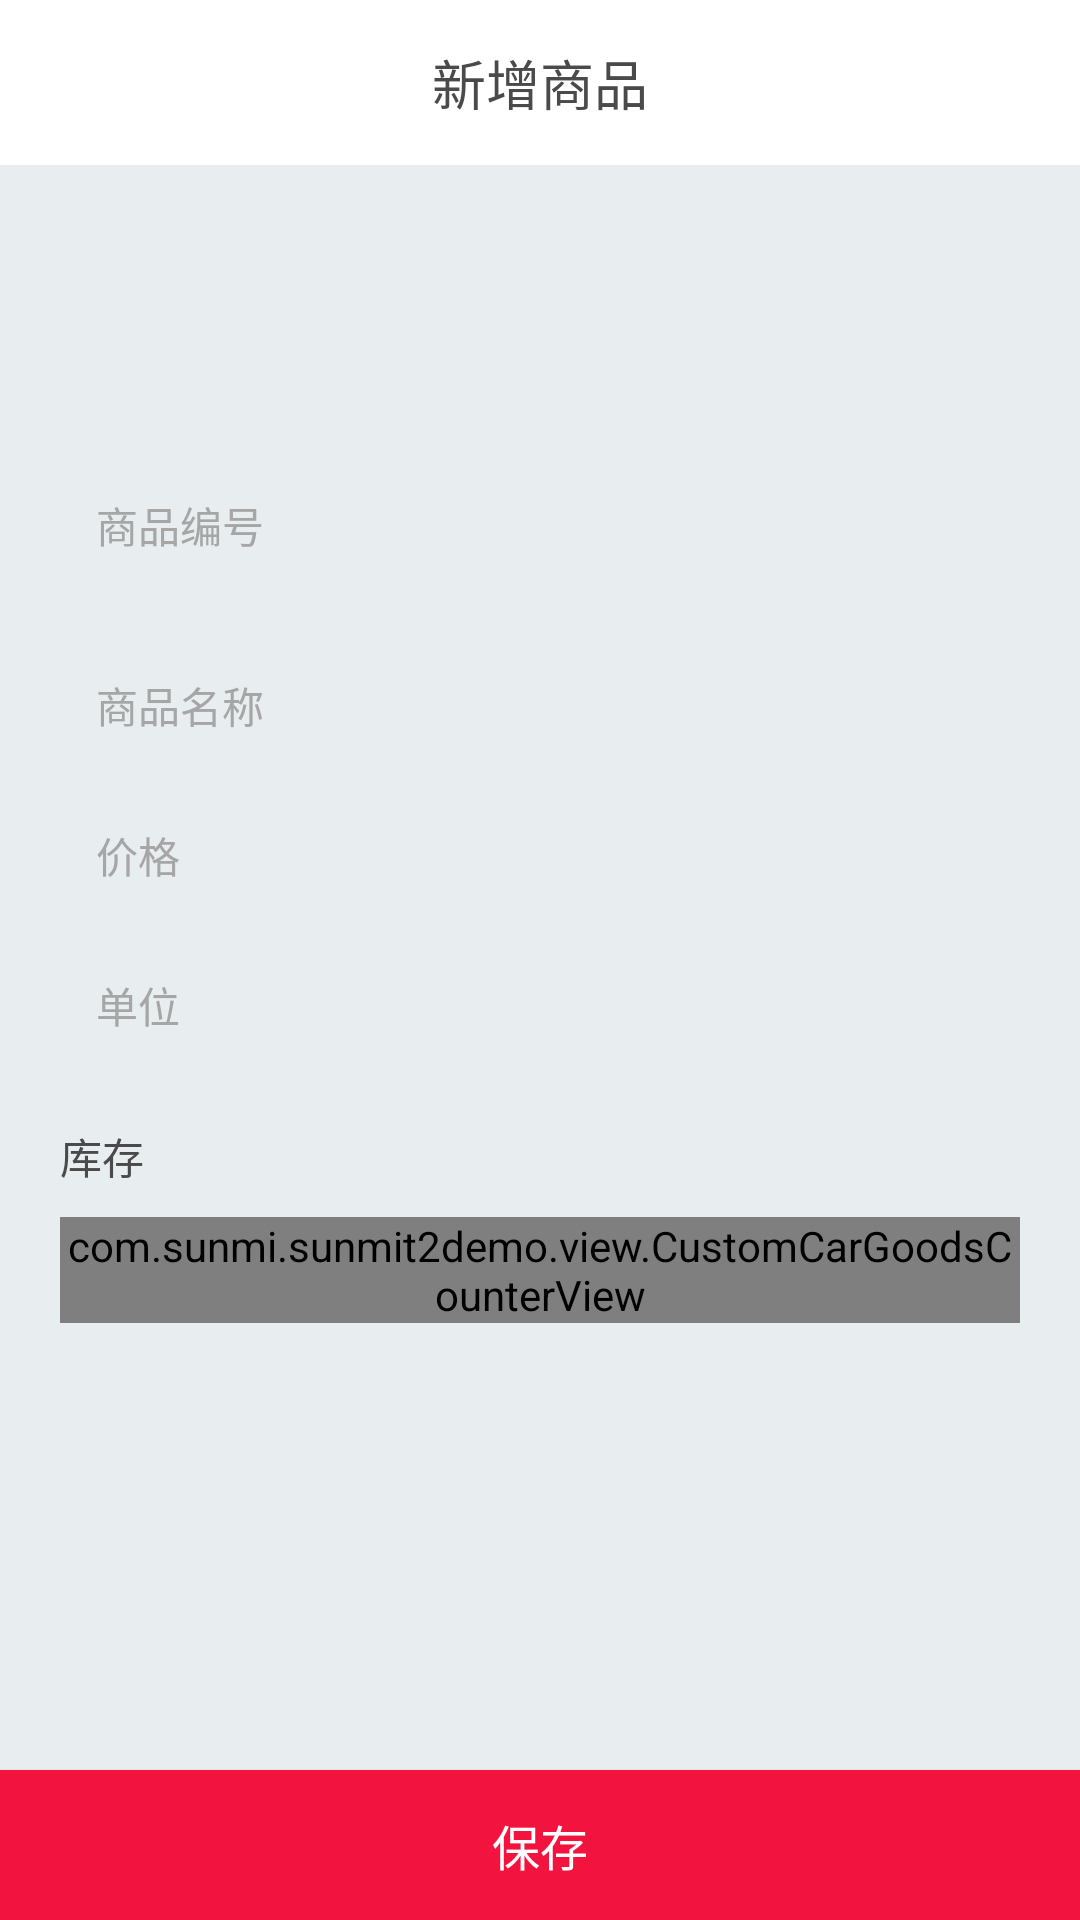

Write the Android layout XML for this screen, with the resource values it uses.
<!-- AndroidManifest.xml: application theme AppTheme -->
<!-- res/layout/fragment_background_setting.xml -->
<?xml version="1.0" encoding="utf-8"?>
<LinearLayout xmlns:android="http://schemas.android.com/apk/res/android"
    android:layout_width="500dp"
    android:layout_height="match_parent"
    android:orientation="vertical">

    <RelativeLayout
        android:layout_width="match_parent"
        android:layout_height="55dp"
        android:background="#ffffff">

        <TextView
            android:layout_width="wrap_content"
            android:layout_height="wrap_content"
            android:layout_centerInParent="true"
            android:text="新增商品"
            android:textColor="#FF4A4A4A"
            android:textSize="18sp" />

        <Button
            android:id="@+id/btn_delete"
            android:layout_width="wrap_content"
            android:layout_height="wrap_content"
            android:layout_alignParentEnd="true"
            android:background="@null"
            android:text="@string/delete"
            android:textColor="#F2143F"
            android:textSize="14sp"
            android:visibility="gone" />

    </RelativeLayout>

    <LinearLayout
        android:layout_width="match_parent"
        android:layout_height="wrap_content"
        android:layout_weight="1"
        android:background="#ffe8edef"
        android:orientation="vertical"
        android:paddingStart="20dp"
        android:paddingEnd="20dp">

        <RelativeLayout
            android:layout_width="match_parent"
            android:layout_height="wrap_content"
            android:layout_marginTop="20dp">

            <ImageView
                android:id="@+id/iv_icon"
                android:layout_width="60dp"
                android:layout_height="60dp"
                android:scaleType="centerCrop"
                android:src="@drawable/add_image" />

        </RelativeLayout>

        <LinearLayout
            android:layout_width="match_parent"
            android:layout_height="40dp"
            android:layout_marginTop="20dp"
            android:background="@drawable/goods_et_bg"
            android:gravity="center_vertical">

            <TextView
                android:layout_width="0dp"
                android:layout_height="wrap_content"
                android:layout_marginStart="12dp"
                android:layout_weight="0.3"
                android:text="商品编号"
                android:textColor="#FFA6A6A6"
                android:textSize="14sp" />

            <EditText
                android:id="@+id/et_code"
                android:layout_width="0dp"
                android:layout_height="wrap_content"
                android:layout_weight="1"
                android:background="#00ffffff"
                android:inputType="number"
                android:maxLength="15"
                android:singleLine="true"
                android:textColor="#FF000000"
                android:textSize="16sp" />
        </LinearLayout>

        <LinearLayout
            android:layout_width="match_parent"
            android:layout_height="40dp"
            android:layout_marginTop="20dp"
            android:background="@drawable/goods_et_bg"
            android:gravity="center_vertical">

            <TextView
                android:layout_width="0dp"
                android:layout_height="wrap_content"
                android:layout_marginStart="12dp"
                android:layout_weight="0.3"
                android:text="商品名称"
                android:textColor="#FFA6A6A6"
                android:textSize="14sp" />

            <EditText
                android:id="@+id/et_name"
                android:layout_width="0dp"
                android:layout_height="wrap_content"
                android:layout_weight="1"
                android:background="#00ffffff"
                android:maxLength="15"
                android:singleLine="true"
                android:textColor="#FF000000"
                android:textSize="16sp" />
        </LinearLayout>

        <LinearLayout
            android:layout_width="match_parent"
            android:layout_height="40dp"
            android:layout_marginTop="10dp"
            android:background="@drawable/goods_et_bg"
            android:gravity="center_vertical">

            <TextView

                android:layout_width="0dp"
                android:layout_height="wrap_content"
                android:layout_marginStart="12dp"
                android:layout_weight="0.3"
                android:text="价格"
                android:textColor="#FFA6A6A6"
                android:textSize="14sp" />

            <EditText
                android:inputType="number"
                android:id="@+id/et_price"
                android:layout_width="0dp"
                android:layout_height="wrap_content"
                android:layout_weight="1"
                android:background="#00ffffff"
                android:maxLength="8"
                android:singleLine="true"
                android:textColor="#FF000000"
                android:textSize="16sp" />
        </LinearLayout>

        <LinearLayout
            android:layout_width="match_parent"
            android:layout_height="40dp"
            android:layout_marginTop="10dp"
            android:background="@drawable/goods_et_bg"
            android:gravity="center_vertical">

            <TextView
                android:layout_width="0dp"
                android:layout_height="wrap_content"
                android:layout_marginStart="12dp"
                android:layout_weight="0.3"
                android:text="单位"
                android:textColor="#FFA6A6A6"
                android:textSize="14sp" />

            <EditText
                android:id="@+id/et_unit"
                android:layout_width="0dp"
                android:layout_height="wrap_content"
                android:layout_weight="1"
                android:background="#00ffffff"
                android:maxLength="5"
                android:singleLine="true"
                android:textColor="#FF000000"
                android:textSize="16sp" />
        </LinearLayout>

        <TextView
            android:layout_width="wrap_content"
            android:layout_height="wrap_content"
            android:layout_marginTop="20dp"
            android:layout_marginBottom="10dp"
            android:text="库存"
            android:textColor="#FF4A4A4A"
            android:textSize="14sp" />

        <com.sunmi.sunmit2demo.view.CustomCarGoodsCounterView
            android:id="@+id/et_num"
            android:layout_width="match_parent"
            android:layout_height="wrap_content">

        </com.sunmi.sunmit2demo.view.CustomCarGoodsCounterView>

    </LinearLayout>

    <Button
        android:id="@+id/btn_add"
        android:layout_width="match_parent"
        android:layout_height="50dp"
        android:background="#F2143F"
        android:text="保存"
        android:textColor="#FFFFFFFF"
        android:textSize="16sp" />

</LinearLayout>
<!-- resources referenced by this layout -->
<resources>
  <string name="delete">delete</string>
  <style name="AppTheme" parent="Theme.AppCompat.Light.NoActionBar">
          
          <item name="colorPrimary">@color/colorPrimary</item>
          <item name="colorPrimaryDark">@color/colorPrimaryDark</item>
          <item name="colorAccent">@color/colorAccent</item>
          <item name="android:windowFullscreen">true</item>
          <item name="android:windowTranslucentStatus">true</item>
          
          
      </style>
  <color name="colorPrimary">#3F51B5</color>
  <color name="colorPrimaryDark">#303F9F</color>
  <color name="colorAccent">#FF4081</color>
</resources>
